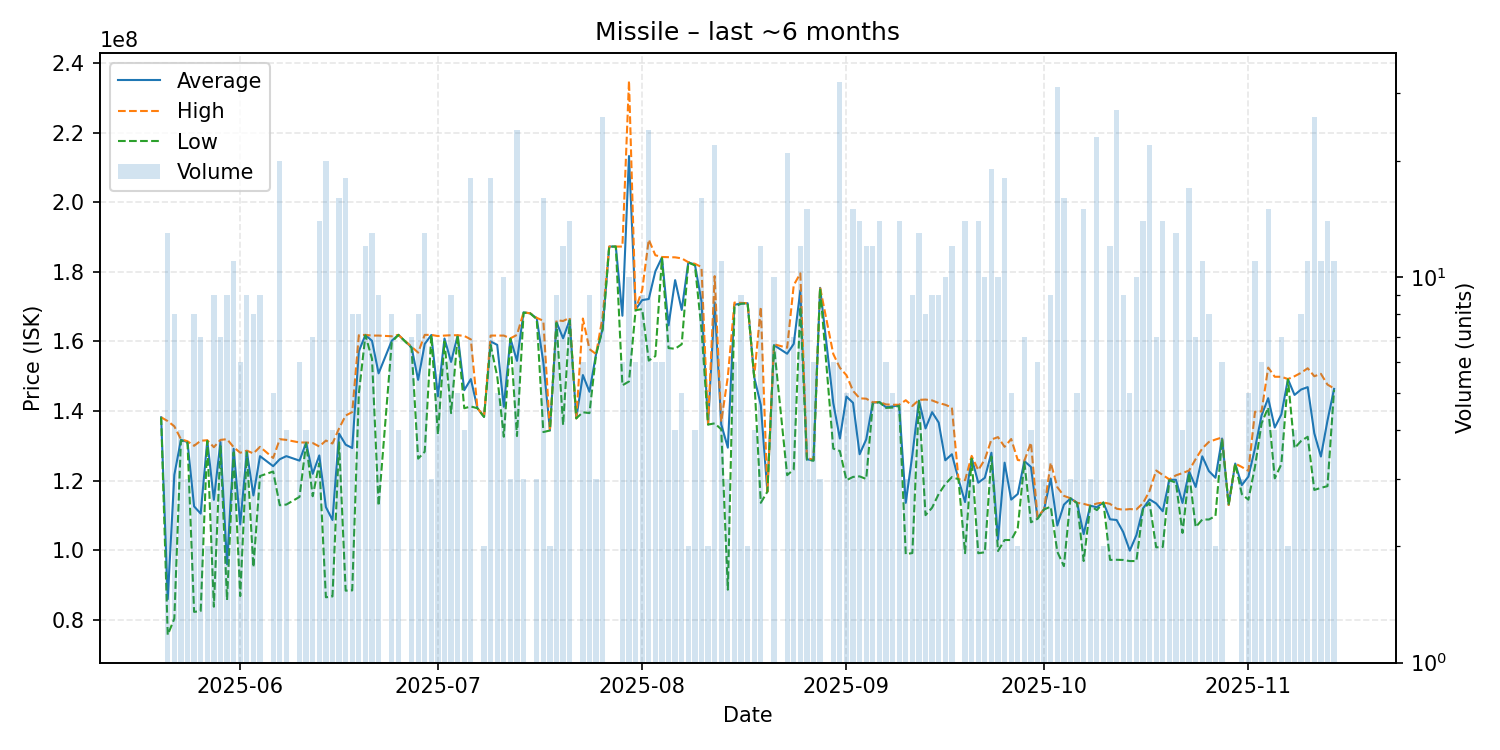

Data behind this chart, as committed beside it:
date, average, highest, lowest, order_count, volume
2025-05-20, 138200000, 138200000, 138200000, 1, 1
2025-05-21, 85882308, 137100000, 75620000, 8, 13
2025-05-22, 121623750, 135600000, 80295000, 5, 8
2025-05-23, 131725000, 131900000, 131550000, 4, 4
2025-05-24, 131066667, 131300000, 130950000, 3, 3
2025-05-25, 112573750, 130000000, 82230000, 5, 8
2025-05-26, 110497143, 131450000, 82490000, 6, 7
2025-05-27, 131500000, 131600000, 131400000, 2, 2
2025-05-28, 114461111, 129600000, 83720000, 9, 9
2025-05-29, 131100000, 131700000, 129900000, 7, 7
2025-05-30, 95901111, 131900000, 85620000, 6, 9
2025-05-31, 129145455, 129600000, 128100000, 7, 11
2025-06-01, 107406667, 128000000, 86780000, 3, 6
2025-06-02, 128355556, 128600000, 128200000, 5, 9
2025-06-03, 115721250, 127800000, 95060000, 7, 8
2025-06-04, 127022222, 129700000, 121300000, 7, 9
2025-06-06, 124140000, 126500000, 122600000, 4, 5
2025-06-07, 126135000, 131900000, 112900000, 14, 20
2025-06-08, 127025000, 131700000, 113100000, 4, 4
2025-06-10, 125733333, 130950000, 115300000, 5, 6
2025-06-11, 130875000, 130950000, 130800000, 4, 4
2025-06-12, 121942857, 130800000, 115500000, 6, 7
2025-06-13, 127228571, 129800000, 124950000, 10, 14
2025-06-14, 112379500, 131500000, 86430000, 14, 20
2025-06-15, 108662500, 130650000, 86675000, 4, 4
2025-06-16, 133493750, 135000000, 131000000, 10, 16
2025-06-17, 130318333, 138700000, 88340000, 10, 18
2025-06-18, 129366250, 139700000, 88415000, 7, 8
2025-06-19, 157175000, 161800000, 145000000, 5, 8
2025-06-20, 161883333, 161900000, 161800000, 3, 12
2025-06-21, 160184615, 161700000, 155000000, 4, 13
2025-06-22, 150833333, 161700000, 112750000, 6, 9
2025-06-24, 160225000, 161500000, 159800000, 3, 8
2025-06-25, 161900000, 161900000, 161900000, 2, 4
2025-06-27, 158314286, 158500000, 158200000, 4, 7
2025-06-28, 148962500, 156800000, 126300000, 5, 8
2025-06-29, 159300000, 161900000, 128300000, 7, 13
2025-06-30, 161866667, 161900000, 161800000, 2, 3
2025-07-01, 144260000, 161550000, 133300000, 5, 5
2025-07-02, 160866667, 161700000, 160000000, 6, 6
2025-07-03, 154122222, 161800000, 139400000, 7, 9
2025-07-04, 161780000, 161800000, 161700000, 3, 5
2025-07-05, 146000000, 161600000, 140800000, 4, 4
2025-07-06, 149194444, 160600000, 141300000, 11, 18
2025-07-07, 140800000, 140800000, 140800000, 1, 1
2025-07-08, 138350000, 138400000, 138300000, 2, 2
2025-07-09, 160016667, 161700000, 159000000, 13, 18
2025-07-10, 159020000, 161700000, 150000000, 3, 5
2025-07-11, 141220000, 161700000, 132600000, 10, 10
2025-07-12, 160866667, 160900000, 160800000, 2, 3
2025-07-13, 154425000, 161900000, 132800000, 15, 24
2025-07-14, 168366667, 168400000, 168300000, 2, 3
2025-07-15, 168100000, 168100000, 168100000, 1, 1
2025-07-16, 166666667, 166800000, 166400000, 2, 3
2025-07-17, 153987500, 165950000, 133950000, 10, 16
2025-07-18, 134450000, 134500000, 134400000, 2, 2
2025-07-19, 165555556, 166100000, 165350000, 8, 9
2025-07-20, 160916667, 165900000, 135950000, 9, 12
2025-07-21, 166214286, 166800000, 166100000, 6, 14
2025-07-22, 137900000, 137900000, 137900000, 1, 1
... 113 more rows
